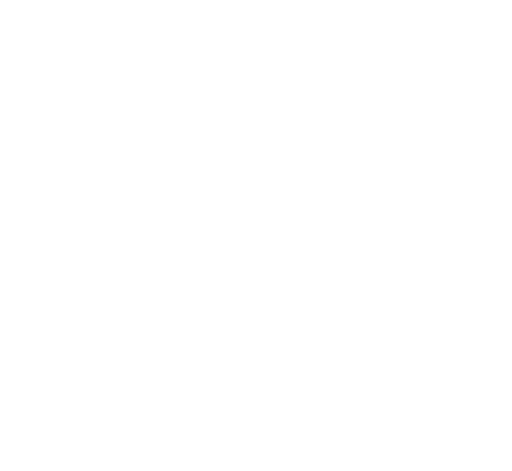
t = 0.00 s
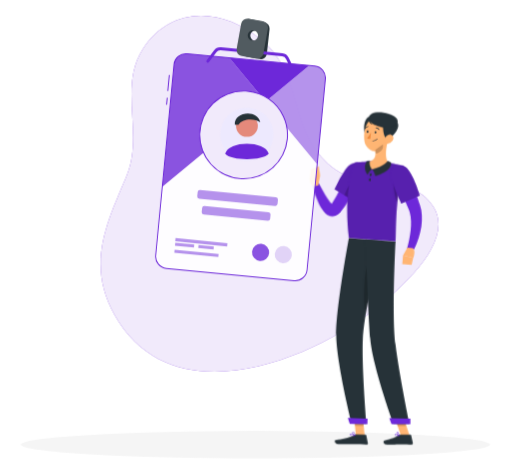
t = 1.26 s
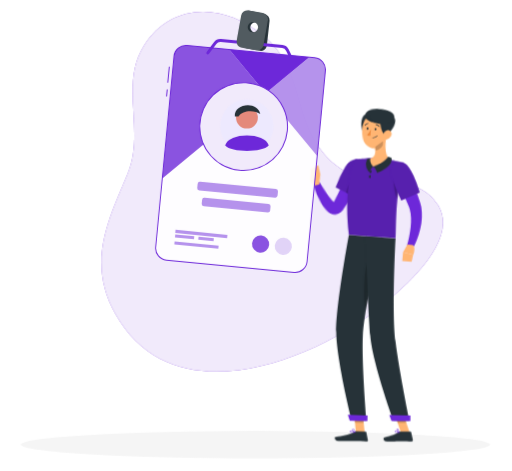
t = 3.06 s
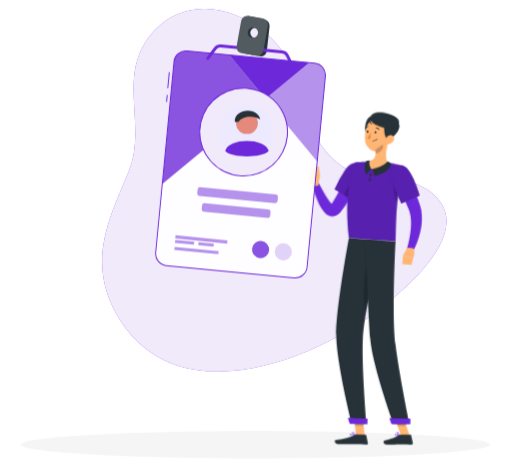
t = 4.46 s
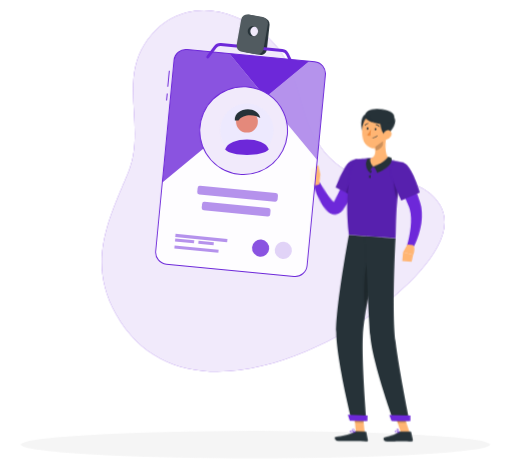
t = 6.26 s
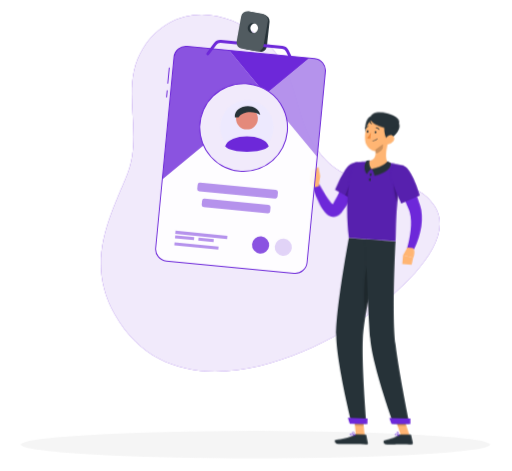
t = 7.76 s

The animated SVG that drew these frames (rendered in a browser with its animation timeline set to each time). Animation: 8 CSS @keyframes rules; one cycle of 9.26 s, repeats indefinitely.

<svg xmlns="http://www.w3.org/2000/svg" viewBox="39 49 423 389" id="ss-verify-doc-m"><style>svg#ss-verify-doc-m #point{transform-box:view-box;transform-origin:303px 166px;animation:1.6s ease-in-out 1.0s infinite k-point}svg#ss-verify-doc-m #head{transform-box:view-box;transform-origin:324px 152px;animation:4s ease-in-out 1.0s infinite k-head}svg#ss-verify-doc-m #background-simple{transform-box:fill-box;transform-origin:center;animation:0.8s 1 both cubic-bezier(.2,.7,.2,1) bxGrow,8s infinite none ease-in-out drift;animation-delay:0s,0.9s}svg#ss-verify-doc-m #Shadow{transform-box:fill-box;transform-origin:center;animation:0.6s 1 both linear bxFade;animation-delay:0.2s}svg#ss-verify-doc-m #Character{transform-box:fill-box;transform-origin:center;animation:0.7s 1 both cubic-bezier(.2,.7,.2,1) bxIn,3.2s infinite none ease-in-out bob;animation-delay:0.18s,1.08s}svg#ss-verify-doc-m #ID{transform-box:fill-box;transform-origin:center;animation:0.7s 1 both cubic-bezier(.2,.7,.2,1) bxIn,4s infinite none ease-in-out float;animation-delay:0.36s,1.26s}@keyframes bob{0%,100%{transform:none}50%{transform:translateY(-3px)}}@keyframes bxFade{from{opacity:0}to{opacity:1}}@keyframes bxGrow{from{opacity:0;transform:scale(.92)}to{opacity:1;transform:none}}@keyframes bxIn{from{opacity:0;transform:translateY(14px)}to{opacity:1;transform:none}}@keyframes drift{0%,100%{transform:none}50%{transform:translate(4px,-3px) scale(1.02)}}@keyframes float{0%,100%{transform:none}50%{transform:translateY(-7px)}}@keyframes k-point{0%,100%{transform:rotate(0deg)}50%{transform:rotate(-9deg)}}@keyframes k-head{0%,100%{transform:rotate(0)}30%,50%{transform:rotate(-6deg)}75%{transform:rotate(3deg)}}@media (prefers-reduced-motion: reduce){svg#ss-verify-doc-m *{animation:none!important}}</style><g id="background-simple"><path d="M313.44,187.14c-37.26-30.89-21.89-75-58.9-105.56-33-27.25-75.22-27.33-97.72,8.15-20,31.49,1,69.62-13.09,103.93C128.81,230,109.39,265.8,133.54,308.91c47.43,84.64,162.21,37.31,214.39-4.12,20-15.91,66.82-55.07,49.44-84.47C379.87,190.72,336.29,206.1,313.44,187.14Z" style="fill:#6D28D9" /><path d="M313.44,187.14c-37.26-30.89-21.89-75-58.9-105.56-33-27.25-75.22-27.33-97.72,8.15-20,31.49,1,69.62-13.09,103.93C128.81,230,109.39,265.8,133.54,308.91c47.43,84.64,162.21,37.31,214.39-4.12,20-15.91,66.82-55.07,49.44-84.47C379.87,190.72,336.29,206.1,313.44,187.14Z" style="fill:#fff;opacity:0.9" /></g><g id="Shadow"><ellipse id="path" cx="250" cy="416.24" rx="193.89" ry="11.32" style="fill:#f5f5f5" /></g><g id="Character"><g transform="translate(58.0 41.7) scale(0.900)"><polygon points="313.54 408.01 305.52 407.89 303.67 389.27 311.7 389.39 313.54 408.01" style="fill:#ffb573" /><polygon points="354.83 408.04 346.81 408.04 340.56 389.45 348.58 389.45 354.83 408.04" style="fill:#ffb573" /><path d="M345.74,407.11h9.78a.71.71,0,0,1,.69.55l1.58,7.14a1.16,1.16,0,0,1-1.17,1.42c-3.15-.05-5.45-.24-9.41-.24-2.44,0-9.8.26-13.17.26s-3.81-3.33-2.43-3.64c6.18-1.35,10.84-3.21,12.82-5A2,2,0,0,1,345.74,407.11Z" style="fill:#263238" /><path d="M305.59,407l8.76.14a.7.7,0,0,1,.68.55l1.47,7.16a1.16,1.16,0,0,1-1.17,1.41c-3.17-.1-7.73-.36-11.71-.42-4.64-.07-8.66.12-14.11,0-3.29-.05-4.15-3.39-2.77-3.67,6.3-1.28,11.43-1.35,16.91-4.61A3.74,3.74,0,0,1,305.59,407Z" style="fill:#263238" /><g id="point"><path d="M310.52,168.83a180.15,180.15,0,0,1-8.47,16.48c-1.55,2.67-3.17,5.32-4.93,7.92a87.35,87.35,0,0,1-5.68,7.69l-.79.94-.4.47c-.14.16-.23.28-.51.57a9.67,9.67,0,0,1-4.26,2.78,8,8,0,0,1-3.15.33,8.4,8.4,0,0,1-2.71-.7,11.54,11.54,0,0,1-3.33-2.29,21.32,21.32,0,0,1-3.5-4.6,46.9,46.9,0,0,1-2.27-4.46A88.79,88.79,0,0,1,265,176l5.76-1.79c1.23,2.62,2.5,5.33,3.83,7.91s2.69,5.16,4.16,7.53A37.71,37.71,0,0,0,281,193a13.29,13.29,0,0,0,2.2,2.36c.3.23.53.28.41.18a1.51,1.51,0,0,0-.54-.17,2.47,2.47,0,0,0-.93.07c-.6.19-.69.33-.62.2l1.11-1.53a141.54,141.54,0,0,0,8.86-14.69c2.75-5.11,5.43-10.45,7.94-15.62Z" style="fill:#6D28D9" /><path d="M313.86,163.8c2.16,7.36-13.07,27.43-13.07,27.43l-15.37-9.88a97.81,97.81,0,0,1,10.65-18C302.36,155.28,311.48,155.72,313.86,163.8Z" style="fill:#6D28D9" /><path d="M313.86,163.8c2.16,7.36-13.07,27.43-13.07,27.43l-15.37-9.88a97.81,97.81,0,0,1,10.65-18C302.36,155.28,311.48,155.72,313.86,163.8Z" style="opacity:0.2" /><path d="M304.49,172.44c-3.16,1.35-7.81,9-10.23,14.6l6.52,4.19a122.8,122.8,0,0,0,9.8-15.36C308.52,173.61,306.16,171.73,304.49,172.44Z" style="opacity:0.2" /><path d="M270.62,177.09l2-9.05-9.13-.07s-2.44,6.8,2.47,10Z" style="fill:#ffb573" /><polygon points="271.55 159.56 264.23 162.19 263.46 167.97 272.59 168.04 271.55 159.56" style="fill:#ffb573" /></g><polygon points="303.68 389.27 304.63 398.87 312.65 399 311.71 389.4 303.68 389.27" style="opacity:0.2" /><polygon points="348.58 389.46 340.56 389.46 343.78 399.04 351.81 399.04 348.58 389.46" style="opacity:0.2" /><path d="M349.64,160.54c-8.65,30.49-6.9,62.85-7.68,69.4-6.28-.45-29.93-2.22-42.82-3.18-5.62-45.69,5.62-69.16,5.62-69.16s2.76-.53,6.5-.92c1.17-.12,2.44-.22,3.76-.29.73,0,1.47-.07,2.22-.08a160.25,160.25,0,0,1,18.2,1.35c1.14.14,2.3.32,3.43.5s2.06.37,3,.56C346.27,159.59,349.64,160.54,349.64,160.54Z" style="fill:#6D28D9" /><path d="M349.64,160.54c-8.65,30.49-6.9,62.85-7.68,69.4-6.28-.45-29.93-2.22-42.82-3.18-5.62-45.69,5.62-69.16,5.62-69.16s2.76-.53,6.5-.92c1.17-.12,2.44-.22,3.76-.29.73,0,1.47-.07,2.22-.08a160.25,160.25,0,0,1,18.2,1.35c1.14.14,2.3.32,3.43.5s2.06.37,3,.56C346.27,159.59,349.64,160.54,349.64,160.54Z" style="opacity:0.2" /><path d="M340.5,173.62c-.77,2.95.11,16.41,3.19,19.73.42-4.31,1-8.81,1.72-13.41Z" style="opacity:0.2" /><g id="head"><path d="M335.16,137c-1.58,5.77-3.53,16.42.28,20.63-3.42,2.93-7.85,6.27-14.82,6s-5.41-5-3.38-7.35c6.64-1.08,6.84-5.94,6-10.57Z" style="fill:#ffb573" /><path d="M334.8,156s-2.88,4.75-14.46,7.64c1.92,1.78,2.85,6,2.85,6S338.3,166,337.84,157.5A10.16,10.16,0,0,0,334.8,156Z" style="fill:#263238" /><path d="M316.22,168.55s1.52-3.66,4.12-4.91c-1.21-1.25-3-5-1.94-7.81a9.42,9.42,0,0,0-2.68.17S311.14,161.77,316.22,168.55Z" style="fill:#263238" /><path d="M319.1,115.21c-6.24-.14-7.5,14.94-3.45,17.57S330.78,115.46,319.1,115.21Z" style="fill:#263238" /><path d="M336.51,128.27c-1.07,7.89-1.3,12.57-5.61,16.34-6.48,5.67-16,1.31-17.3-6.74-1.17-7.25.78-18.94,8.78-21.52A10.86,10.86,0,0,1,336.51,128.27Z" style="fill:#ffb573" /><path d="M335.38,136c-4,2.11-8.62-19.73,2-18.59C350.72,118.83,343.41,131.79,335.38,136Z" style="fill:#263238" /><path d="M317.57,117.36c0,4.89,15.87,9.75,21.31,8.08s6.81-6,3.89-9C337.83,111.27,317.57,107.78,317.57,117.36Z" style="fill:#263238" /><path d="M339.44,137.28a7.55,7.55,0,0,1-4.95,3c-2.63.38-3.6-2.06-2.58-4.36.92-2.07,3.39-4.76,5.89-4.08S340.88,135.29,339.44,137.28Z" style="fill:#ffb573" /></g><path d="M319.84,168.66c-.13.78-.59,1.36-1,1.28s-.66-.77-.52-1.55.6-1.37,1-1.29S320,167.87,319.84,168.66Z" style="fill:#263238" /><path d="M319.16,173.16c-.07.8-.47,1.41-.9,1.37s-.72-.71-.65-1.5.47-1.41.9-1.37S319.23,172.37,319.16,173.16Z" style="fill:#263238" /><path d="M330.32,140.59l-7,5.15a17.42,17.42,0,0,1,.32,3.27c2.53-.18,6.16-2.66,6.62-5.25A9.18,9.18,0,0,0,330.32,140.59Z" style="opacity:0.2" /><path d="M318.21,118a9.35,9.35,0,0,0,2.29,4.32c-1.42-.08-2.83-2.09-3.28-3.26S318.21,118,318.21,118Z" style="fill:#263238" /><path d="M301.65,397l13.59.21s-4.54-53.69-3.31-78.67c.37-7.6,1.9-18.23,3.9-29.62,2.54-14.36,3.76-20.08,7-38.22,2.34-12.94,4.42-21.81,4.42-21.81l-28.15-2.1S287.2,291.47,287.48,316C287.76,341.43,301.65,397,301.65,397Z" style="fill:#263238" /><path d="M317.38,246c-5.06,12.6-5.16,42.12-2.83,50.43.4-2.46.83-5,1.28-7.54,2.54-14.36,3.76-20.08,7-38.22.06-.36.13-.71.19-1.06A19.5,19.5,0,0,0,317.38,246Z" style="opacity:0.2" /><path d="M314.33,227.89s2.48,67.69,4.37,91.13C320.76,344.7,340,397.18,340,397.18h14.7s-9.81-48-12.82-73c-3.43-28.4.06-94.26.06-94.26Z" style="fill:#263238" /><polygon points="338.25 397.5 355.56 397.5 355.56 392.33 336.21 391.99 338.25 397.5" style="fill:#6D28D9" /><polygon points="299.94 397.26 316.13 397.51 316.21 392.28 298.11 391.72 299.94 397.26" style="fill:#6D28D9" /><path d="M324.32,129.59c-.05.65-.43,1.15-.85,1.11s-.73-.58-.68-1.22.43-1.14.85-1.11S324.37,129,324.32,129.59Z" style="fill:#263238" /><path d="M317,129.05c0,.65-.43,1.14-.85,1.11s-.72-.58-.68-1.22.43-1.15.86-1.12S317.07,128.4,317,129.05Z" style="fill:#263238" /><path d="M319.32,129.54a23.31,23.31,0,0,1-3.5,5.3,3.72,3.72,0,0,0,3,.8Z" style="fill:#ed893e" /><path d="M321.46,137.57a5.28,5.28,0,0,0,3.8-1.84.19.19,0,0,0,0-.27.2.2,0,0,0-.27,0,5.12,5.12,0,0,1-4.32,1.69.19.19,0,0,0-.2.17.19.19,0,0,0,.17.21A6,6,0,0,0,321.46,137.57Z" style="fill:#263238" /><path d="M326.75,127.4a.32.32,0,0,0,.18-.06.37.37,0,0,0,.11-.52,3.77,3.77,0,0,0-3-1.8.38.38,0,1,0,0,.76h0a3,3,0,0,1,2.33,1.45A.38.38,0,0,0,326.75,127.4Z" style="fill:#263238" /><path d="M314.06,126.31a.4.4,0,0,0,.31-.19,3,3,0,0,1,2.27-1.56.37.37,0,0,0,.35-.4.37.37,0,0,0-.39-.36,3.82,3.82,0,0,0-2.89,1.93.38.38,0,0,0,.14.52A.42.42,0,0,0,314.06,126.31Z" style="fill:#263238" /><path d="M343.08,408.52a9.67,9.67,0,0,0,2.1-.29.2.2,0,0,0,.15-.16.21.21,0,0,0-.09-.19c-.29-.18-2.88-1.77-3.77-1.32a.62.62,0,0,0-.33.54,1.17,1.17,0,0,0,.4,1A2.44,2.44,0,0,0,343.08,408.52Zm1.55-.56c-1.36.27-2.41.22-2.85-.15a.76.76,0,0,1-.26-.68.25.25,0,0,1,.12-.23C342.1,406.66,343.58,407.35,344.63,408Z" style="fill:#6D28D9" /><path d="M345.14,408.23a.19.19,0,0,0,.1,0,.2.2,0,0,0,.09-.17c0-.1-.2-2.42-1.13-3.18a1,1,0,0,0-.81-.24h0a.61.61,0,0,0-.61.49c-.17.9,1.44,2.66,2.27,3.11ZM343.52,405a.62.62,0,0,1,.43.17,4.49,4.49,0,0,1,.95,2.51c-.82-.63-1.85-2-1.75-2.48,0-.05,0-.17.28-.2h.09Z" style="fill:#6D28D9" /><path d="M304.78,408.06a.2.2,0,0,0,.13-.16.19.19,0,0,0-.1-.19c-.36-.2-3.56-1.88-4.54-1.36a.62.62,0,0,0-.32.51h0a1.06,1.06,0,0,0,.34.93c.86.79,3.17.51,4.47.27Zm-4.26-1.4c.6-.2,2.34.49,3.61,1.12-1.78.27-3.1.17-3.59-.27a.72.72,0,0,1-.22-.62.22.22,0,0,1,.13-.2Z" style="fill:#6D28D9" /><path d="M304.78,408.06l.05,0a.17.17,0,0,0,.08-.17c0-.09-.19-2.26-1.2-3.11a1.35,1.35,0,0,0-1-.34h0c-.53,0-.68.3-.72.52-.16.9,1.73,2.67,2.69,3.12A.23.23,0,0,0,304.78,408.06Zm-2.28-3.24.2,0h0a1,1,0,0,1,.77.26,4.45,4.45,0,0,1,1,2.49c-1-.61-2.26-2-2.17-2.54C302.33,405,302.34,404.87,302.5,404.82Zm.18-.22Z" style="fill:#6D28D9" /><path d="M351.7,165.54c2.8,5.62,5.31,11.24,7.62,17,1.17,2.88,2.25,5.81,3.31,8.76.52,1.49,1,3,1.5,4.48l.36,1.13.39,1.3c.28.89.44,1.78.65,2.66a49.08,49.08,0,0,1-.92,20.23,76.58,76.58,0,0,1-2.81,9.24c-.57,1.5-1.18,3-1.83,4.43s-1.31,2.87-2.12,4.37l-5.53-2.4c.77-2.73,1.55-5.68,2.1-8.55s1.06-5.77,1.38-8.63a59,59,0,0,0,.34-8.46,33.24,33.24,0,0,0-1.1-7.83c-.19-.59-.34-1.21-.57-1.77-.12-.29-.19-.53-.34-.88l-.42-1c-.56-1.37-1.17-2.74-1.75-4.11-1.17-2.76-2.44-5.49-3.66-8.24l-7.55-16.43Z" style="fill:#6D28D9" /><path d="M349.64,160.54c7.32,2.3,14.52,27.13,14.52,27.13l-16.94,7.41s-5.48-12-8.64-21.4C335.15,163.43,340.76,157.76,349.64,160.54Z" style="fill:#6D28D9" /><path d="M349.64,160.54c7.32,2.3,14.52,27.13,14.52,27.13l-16.94,7.41s-5.48-12-8.64-21.4C335.15,163.43,340.76,157.76,349.64,160.54Z" style="opacity:0.2" /><path d="M352.77,235.39l-3.95,7.13,9.31,2.42s2.81-6.91-.51-9.11Z" style="fill:#ffb573" /><polygon points="348.13 250.61 356.68 251.32 358.13 244.94 348.82 242.52 348.13 250.61" style="fill:#ffb573" /></g></g><g id="ID"><path d="M298.92,103.44,193.48,93.33a9.88,9.88,0,0,0-10.73,8.86L167.64,260a9.85,9.85,0,0,0,8.85,10.73l105.43,10.11a9.87,9.87,0,0,0,10.73-8.86l15.12-157.76A9.86,9.86,0,0,0,298.92,103.44Zm-22.57,60.42A36.23,36.23,0,1,1,253,126.44a35.84,35.84,0,0,1,8,4.21,36.19,36.19,0,0,1,15.36,33.21Z" style="fill:#fff;opacity:0.9" /><path d="M245.63,64.81,257.05,67a5.83,5.83,0,0,1,4.6,6.26l-2.21,20.12a4.89,4.89,0,0,1-.15.78,4.81,4.81,0,0,1-5.61,3.52l-11.42-2.15A5.85,5.85,0,0,1,237.63,90a4.32,4.32,0,0,1,0-.8l2.21-20.12A4.83,4.83,0,0,1,245.63,64.81Zm4.77,9.6a3.84,3.84,0,0,0-4.58,3.42,4.62,4.62,0,0,0,3.66,5,3.83,3.83,0,0,0,4.58-3.42A4.63,4.63,0,0,0,250.4,74.41Z" style="fill:#263238" /><path d="M280.82,107.43a1.23,1.23,0,0,1-1.11-.7l-4.41-9.11a4,4,0,0,0-3.22-2.25l-50.72-4.86a4,4,0,0,0-3.59,1.59l-6.06,8.12a1.23,1.23,0,0,1-2-1.47l6.06-8.12a6.51,6.51,0,0,1,5.8-2.57l50.71,4.86a6.53,6.53,0,0,1,5.21,3.63l4.4,9.11a1.23,1.23,0,0,1-1.1,1.77Z" style="fill:#6D28D9" /><path d="M177,135.54l-.81-.08.56-5.87.82.08ZM178,124.18l-.81-.08,1.27-13.3.82.08Z" style="fill:#6D28D9" /><path d="M282.87,281.24a8.21,8.21,0,0,1-1-.05l-105.43-10.1a10.26,10.26,0,0,1-9.22-11.18l15.11-157.76a10.27,10.27,0,0,1,11.18-9.22L299,103a10.27,10.27,0,0,1,9.23,11.18L293.06,272a10.28,10.28,0,0,1-10.19,9.27ZM192.54,93.7a9.45,9.45,0,0,0-9.38,8.53L168,260a9.48,9.48,0,0,0,8.49,10.29L282,280.38a9.45,9.45,0,0,0,10.28-8.49l15.12-157.76a9.47,9.47,0,0,0-8.48-10.29L193.44,93.74C193.14,93.71,192.84,93.7,192.54,93.7Zm47.78,103.38c-1.18,0-2.37-.06-3.56-.17a36.67,36.67,0,1,1,16.36-70.85,35.85,35.85,0,0,1,8.1,4.26,36.62,36.62,0,0,1,15.54,33.58,36.67,36.67,0,0,1-36.44,33.18Zm-.09-72.53a35.85,35.85,0,1,0,35.71,39.27h0A35.8,35.8,0,0,0,260.75,131a34.65,34.65,0,0,0-7.92-4.16,35.33,35.33,0,0,0-9.15-2.11C242.52,124.61,241.37,124.55,240.23,124.55Z" style="fill:#6D28D9" /><path d="M253,126.44a36.27,36.27,0,0,0-45.86,48.67l-34,28.08,9.68-101a9.88,9.88,0,0,1,10.73-8.86l34.94,3.35,11.18,13.56Z" style="fill:#6D28D9;opacity:0.8" /><path d="M307.77,114.17,301,184.66l-25-30.29a36.37,36.37,0,0,0-15-23.72L294.48,103l4.44.43A9.86,9.86,0,0,1,307.77,114.17Z" style="fill:#6D28D9;opacity:0.5" /><path d="M294.48,103,261,130.65a35.84,35.84,0,0,0-8-4.21l-13.37-16.2L228.42,96.68Z" style="fill:#6D28D9" /><rect x="201.93" y="208.97" width="66.68" height="7.1" rx="1.91" transform="translate(21.34 -21.47) rotate(5.47)" style="fill:#6D28D9;opacity:0.5" /><rect x="205.63" y="221.69" width="56.84" height="7.1" rx="1.91" transform="translate(22.55 -21.3) rotate(5.47)" style="fill:#6D28D9;opacity:0.5" /><rect x="183.62" y="250.17" width="15.76" height="2.58" transform="translate(24.86 -17.12) rotate(5.47)" style="fill:#6D28D9;opacity:0.5" /><rect x="202.85" y="251.87" width="12.71" height="2.58" transform="translate(25.1 -18.8) rotate(5.47)" style="fill:#6D28D9;opacity:0.5" /><rect x="183.02" y="256.94" width="36.53" height="2.58" transform="translate(25.55 -18.02) rotate(5.47)" style="fill:#6D28D9;opacity:0.5" /><rect x="184.11" y="245.69" width="42.85" height="2.58" transform="matrix(1, 0.1, -0.1, 1, 24.49, -18.48)" style="fill:#6D28D9;opacity:0.5" /><path d="M256,66.53,244.4,64.42a5.34,5.34,0,0,0-6.19,4.33L234.59,88.9a3.66,3.66,0,0,0-.07.8,5.36,5.36,0,0,0,4.37,5.44l11.57,2.11a5.33,5.33,0,0,0,6-3.55,4.08,4.08,0,0,0,.21-.78l3.61-20.15A5.38,5.38,0,0,0,256,66.53ZM248.65,74a4.27,4.27,0,1,1-4.92,3.44A4.28,4.28,0,0,1,248.65,74Z" style="fill:#263238" /><path d="M256,66.53,244.4,64.42a5.34,5.34,0,0,0-6.19,4.33L234.59,88.9a3.66,3.66,0,0,0-.07.8,5.36,5.36,0,0,0,4.37,5.44l11.57,2.11a5.33,5.33,0,0,0,6-3.55,4.08,4.08,0,0,0,.21-.78l3.61-20.15A5.38,5.38,0,0,0,256,66.53ZM248.65,74a4.27,4.27,0,1,1-4.92,3.44A4.28,4.28,0,0,1,248.65,74Z" style="fill:#fff;opacity:0.2" /><circle cx="273.05" cy="259.28" r="7.09" transform="translate(-102.57 233.07) rotate(-39.53)" style="fill:#6D28D9;opacity:0.2" /><circle cx="254.28" cy="257.48" r="7.09" transform="translate(-105.72 220.71) rotate(-39.53)" style="fill:#6D28D9;opacity:0.8" /><g id="manavatar"><circle cx="243" cy="160" r="22" fill="#EDE9FE" /><path d="M225 176 C228 165 258 165 261 176 C256 182 230 182 225 176 Z" fill="#6D28D9" /><circle cx="243" cy="153" r="9" fill="#e4897b" /><path d="M233 152 C232 141 252 139 254 150 C250 147 240 146 236 152 Z" fill="#263238" /></g></g></svg>
